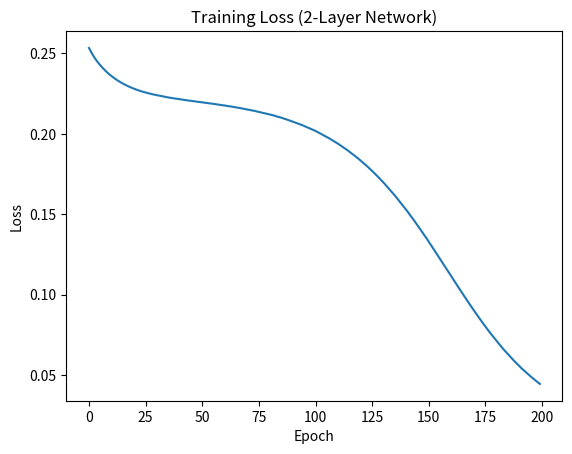

The script that saved this image:
import numpy as np
import matplotlib.pyplot as plt

# --- Data ---
X = np.array([[0.6, 0.2, 0.9],
              [0.1, 0.5, 0.3],
              [0.8, 0.9, 0.4]])
y_true = np.array([[1.0], [0.0], [1.0]])  # single output neuron

# --- Initialize weights and biases ---
np.random.seed(42)
W1 = np.random.randn(3, 4) * 0.1   # 3 inputs -> 4 hidden neurons
b1 = np.zeros((1, 4))
W2 = np.random.randn(4, 1) * 0.1   # 4 hidden -> 1 output neuron
b2 = np.zeros((1, 1))
lr = 0.1

# --- Activations ---
def relu(x): return np.maximum(0, x)
def relu_derivative(x): return (x > 0).astype(float)
def sigmoid(x): return 1 / (1 + np.exp(-x))
def sigmoid_derivative(x):
    s = sigmoid(x)
    return s * (1 - s)

# --- Training ---
losses = []
for epoch in range(200):
    # ---- Forward pass ----
    z1 = np.dot(X, W1) + b1
    a1 = relu(z1)
    z2 = np.dot(a1, W2) + b2
    y_pred = sigmoid(z2)

    loss = np.mean((y_true - y_pred) ** 2)
    losses.append(loss)

    # ---- Backward pass ----
    dL_dy = 2 * (y_pred - y_true)                   # (3,1)
    dy_dz2 = sigmoid_derivative(z2)                 # (3,1)
    dL_dz2 = dL_dy * dy_dz2                         # (3,1)

    dL_dW2 = np.dot(a1.T, dL_dz2)                   # (4,1)
    dL_db2 = np.sum(dL_dz2, axis=0, keepdims=True)  # (1,1)

    dz2_da1 = W2.T                                  # (1,4)
    dL_da1 = np.dot(dL_dz2, dz2_da1)                # (3,4)
    da1_dz1 = relu_derivative(z1)
    dL_dz1 = dL_da1 * da1_dz1

    dL_dW1 = np.dot(X.T, dL_dz1)                    # (3,4)
    dL_db1 = np.sum(dL_dz1, axis=0, keepdims=True)  # (1,4)

    # ---- Update weights ----
    W1 -= lr * dL_dW1
    b1 -= lr * dL_db1
    W2 -= lr * dL_dW2
    b2 -= lr * dL_db2

    if epoch % 20 == 0:
        print(f"Epoch {epoch:03d} | loss={loss:.4f}")

# --- Results ---
print("\nFinal predictions:\n", y_pred)

plt.plot(losses)
plt.title("Training Loss (2-Layer Network)")
plt.xlabel("Epoch")
plt.ylabel("Loss")
plt.show()
